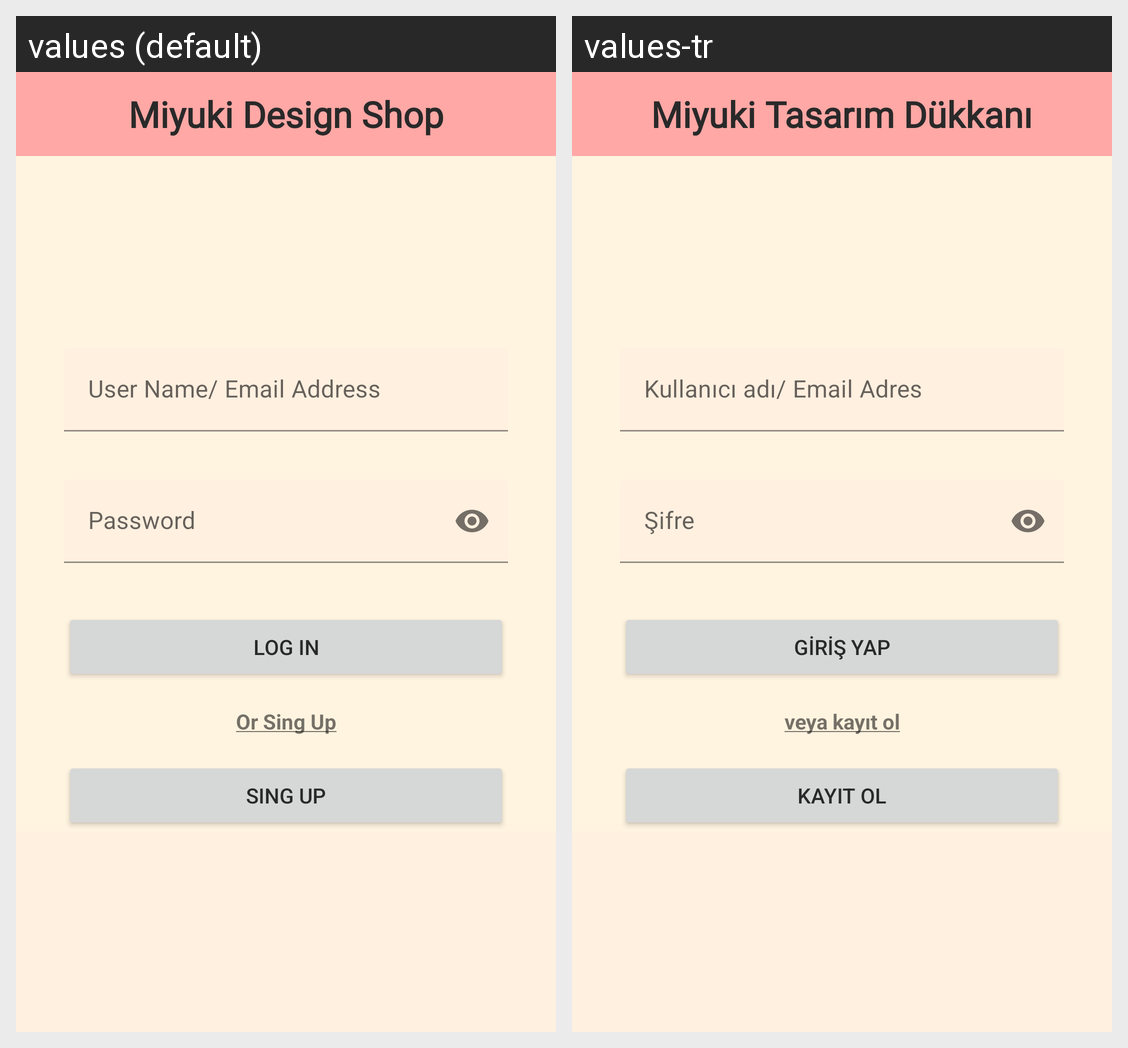

For this localized Android screen grid, give each drawn string resource with its value in every locale shown.
Android screen res/layout/fragment_log_in.xml rendered under 2 locales, left to right: values (default), values-tr. Device: Nexus 5 (rendered at 1080×1920; each locale shown at half size, 540×960, under a caption strip naming it); theme Theme.CapstoneProject.
Strings drawn on this screen, with the default value and each locale's value (text and hints the layout hard-codes, and strings that could not be matched under every locale, appear in the picture but are not listed):

miyuki_design_shop
  values: Miyuki Design Shop
  values-tr: Miyuki Tasarım Dükkanı

user_name_email_address
  values: User Name/ Email Address
  values-tr: Kullanıcı adı/ Email Adres

password
  values: Password
  values-tr: Şifre

log_in
  values: LOG IN
  values-tr: Giriş Yap

or_sing_up
  values: Or Sing Up
  values-tr: veya kayıt ol

sing_up_login
  values: SING UP
  values-tr: Kayıt Ol
